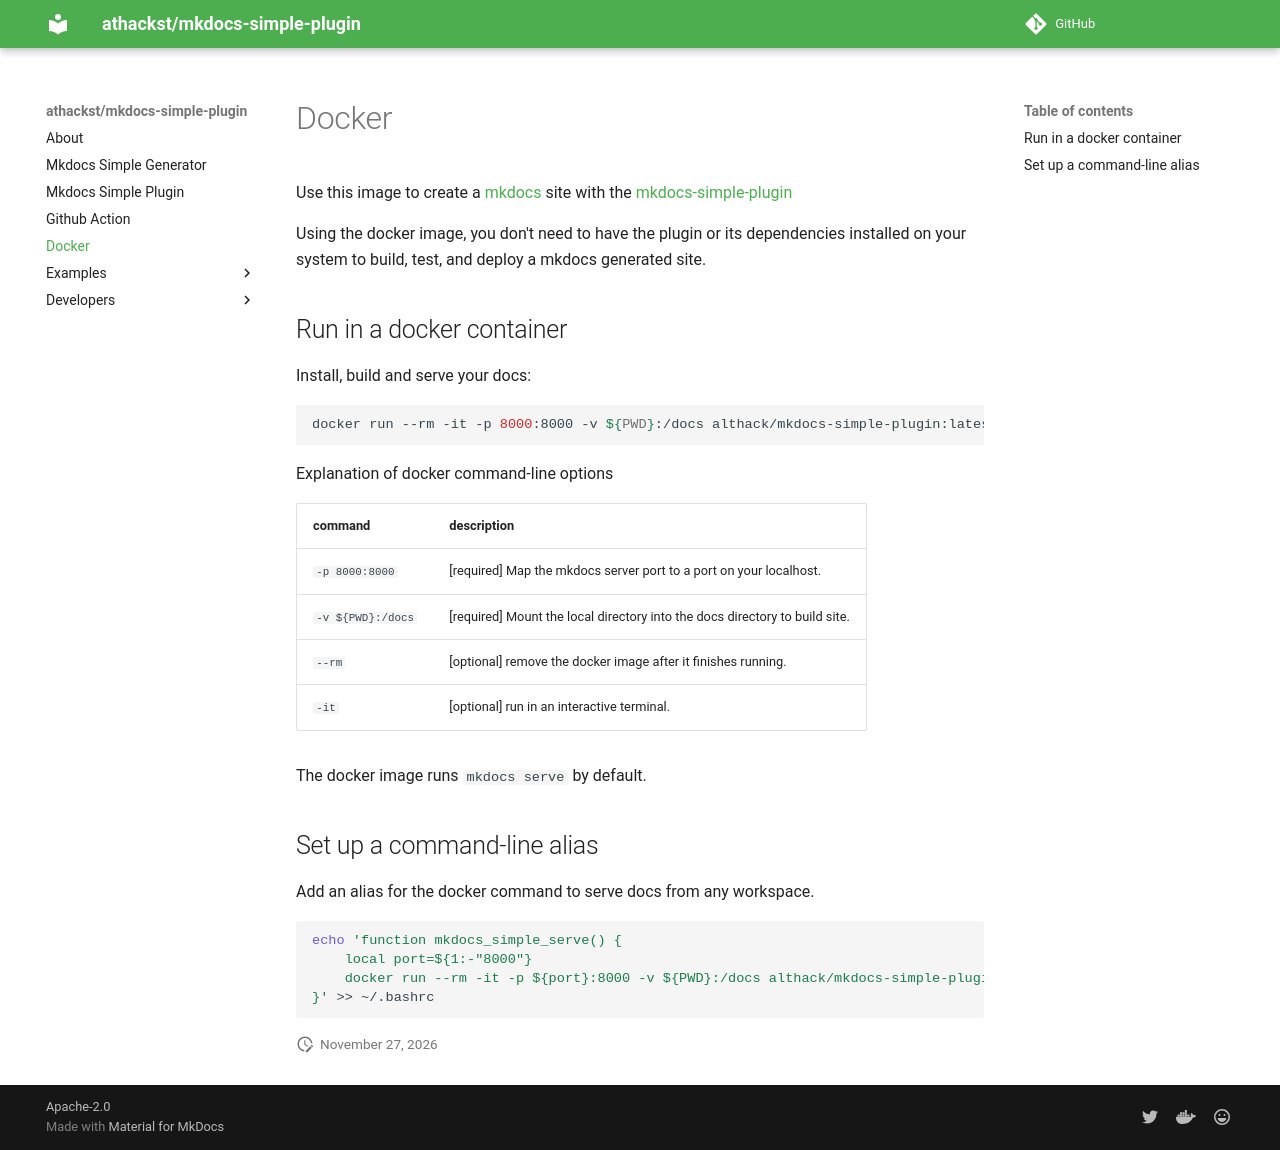

repository: athackst/mkdocs-simple-plugin · page: dev/docker/index.html · generator: mkdocs

# Docker

Use this image to create a [mkdocs](https://www.mkdocs.org/) site with the [mkdocs-simple-plugin](http://athackst.github.io/mkdocs-simple-plugin)

By using the docker image, you don't need to have the plugin or its dependencies installed on your system in order to build, test, and deploy a mkdocs generated site.

## Run in a docker container

Install, build and serve your docs:

```bash
docker run --rm -it --network=host -v ${PWD}:/docs --user $(id -u):$(id -g) athackst/mkdocs-simple-plugin
```

Explanation of docker command-line options

<!-- markdownlint-disable MD038 -->
| command                    | description                                                                 |
| :------------------------- | :-------------------------------------------------------------------------- |
| `-p 8000:8000`             | [required] Map the mkdocs server port to a port on your localhost.          |
| `-v ${PWD}:/docs`          | [required] Mount the local directory into the docs directory to build site. |
| `--user $(id -u):$(id -g)` | [recommended] Run the docker container with the current user and group.     |
| `--rm`                     | [optional] remove the docker image after it finishes running.               |
| `-it`                      | [optional] run in an interactive terminal.                                  |

<!-- markdownlint-enable MD038 -->

The docker image by default runs `mkdocs serve`.

## Set up a command-line alias

Add an alias for the docker command to serve docs from any workspace.

```bash
echo 'function mkdocs_simple() { 
    docker run --rm -it --network=host -v ${PWD}:/docs --user $(id -u):$(id -g) athackst/mkdocs-simple-plugin $@ 
}' >> ~/.bashrc
```
